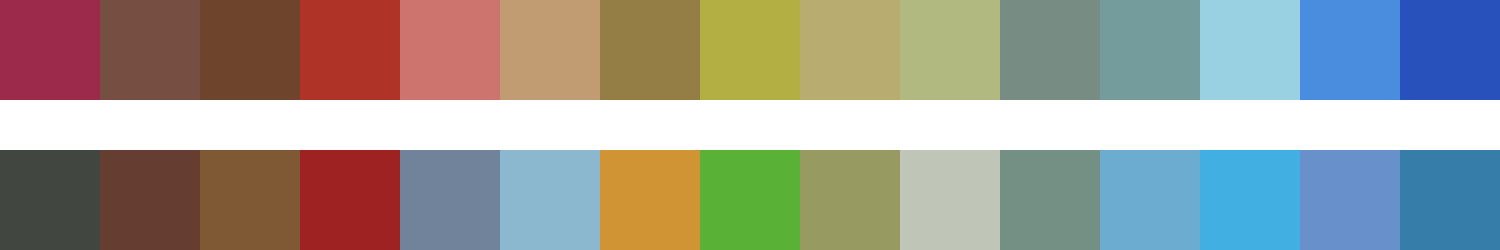

The data file committed next to this chart (first rows):
#9b2a4b	#774f42	#6e442d	#af3427	#cc746d	#c19c73	#957d46	#b3af43	#b8ac70	#b1b981	#778d83	#759c9c	#9ad1e2	#4a8cde	#2851bc
#414640	#653d31	#7e5933	#9d2221	#71839a	#8bb8cf	#d09434	#59b235	#979a61	#bfc6b8	#749085	#6dacd1	#42afe2	#6890cb	#367da9
